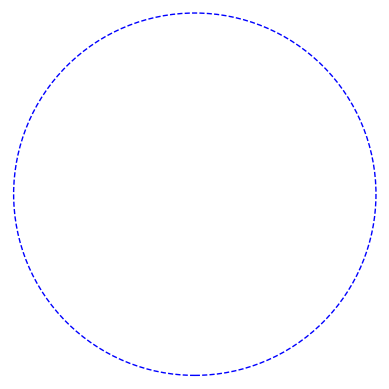

The script that saved this image: (Note: this script raises an exception after producing the figure.)
# Brownian motion with 4 different target distribution
# to be added after acceptance

# Brownian motion for a circle distribution

import numpy as np
import matplotlib.pyplot as plt
from matplotlib.animation import FuncAnimation

# Parameters
num_steps = 10000   # Number of time steps
radius = 5.0        # Radius of the circle
delta_t = 0.01      # Time step size
x, y = 0.0, 0.0    # Starting at the origin (can be any point within the circle)

# List to store positions
positions = [(x, y)]

# Function to reflect point if outside the circle
def reflect(x, y, radius):
    distance = np.sqrt(x**2 + y**2)
    if distance > radius:
        # Scale back the point to lie on the circle's circumference
        x = x / distance * radius
        y = y / distance * radius
    return x, y

# Simulate Brownian motion
for i in range(num_steps):
    # Generate random movement
    dx, dy = np.random.normal(scale=np.sqrt(delta_t), size=2)
    
    # Update position
    x += dx
    y += dy
    
    # Reflect if the point is outside the circle
    x, y = reflect(x, y, radius)
    
    # Store the position
    positions.append((x, y))

# Convert to a numpy array for easy plotting
positions = np.array(positions)

# Plot the result
fig, ax = plt.subplots()
circle = plt.Circle((0, 0), radius, color='b', fill=False, linestyle='--')
ax.add_artist(circle)
# ax.plot(positions[:, 0], positions[:, 1], 'g-', alpha=0.6, label='Brownian motion')
# ax.plot(positions[0, 0], positions[0, 1], 'ro', label='Start')
ax.set_xlim([-radius - 0.1, radius + 0.1])
ax.set_ylim([-radius - 0.1, radius + 0.1])
ax.set_aspect('equal')


# Hide axes, ticks, and labels
ax.set_xticks([])
ax.set_yticks([])
ax.set_xticklabels([])
ax.set_yticklabels([])
ax.spines['top'].set_visible(False)
ax.spines['right'].set_visible(False)
ax.spines['bottom'].set_visible(False)
ax.spines['left'].set_visible(False)

# Remove the legend
ax.legend().set_visible(False)


# Animate the plot
line, = ax.plot([], [], 'y-', label='Brownian motion')
dot, = ax.plot([], [], 'ro')


# Initialization function
def init():
    line.set_data([], [])
    dot.set_data([], [])
    return line, dot


# Update function for animation
def update(frame):
    line.set_data(positions[:frame,1], -positions[:frame,0])
    dot.set_data(positions[frame,1], -positions[frame,0])
    return line, dot

# plt.title('Brownian Motion in a square')
# plt.savefig('bmotion_square.pdf',bbox_inches='tight')
# Create animation
ani = FuncAnimation(fig, update, frames=num_steps, init_func=init, blit=True, interval=2)
# ani.save(filename="./pillow_example.gif", writer="pillow")
ani.save(filename="./bmotion_random_walk_disk_animate.mp4", writer="ffmpeg")
# plt.legend()
plt.show()